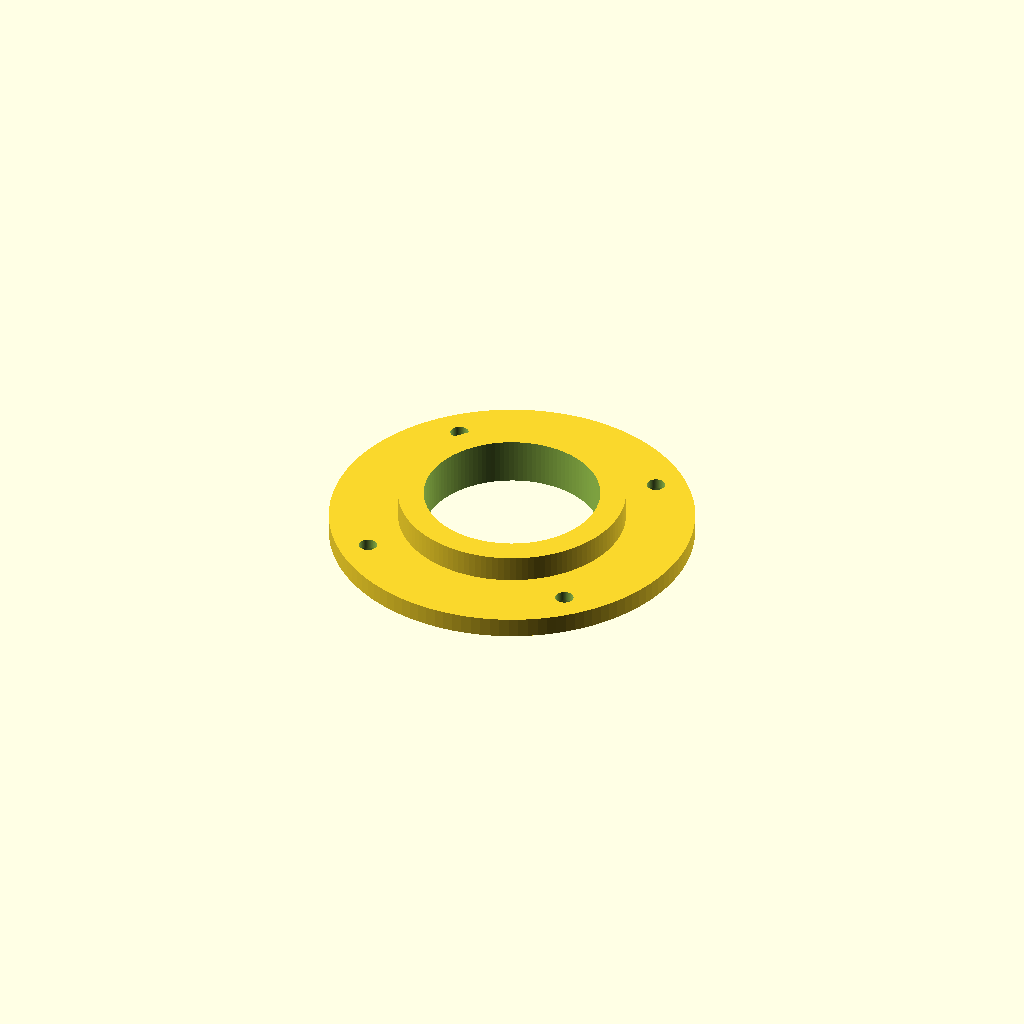
Cell 1: the model at its default parameters.
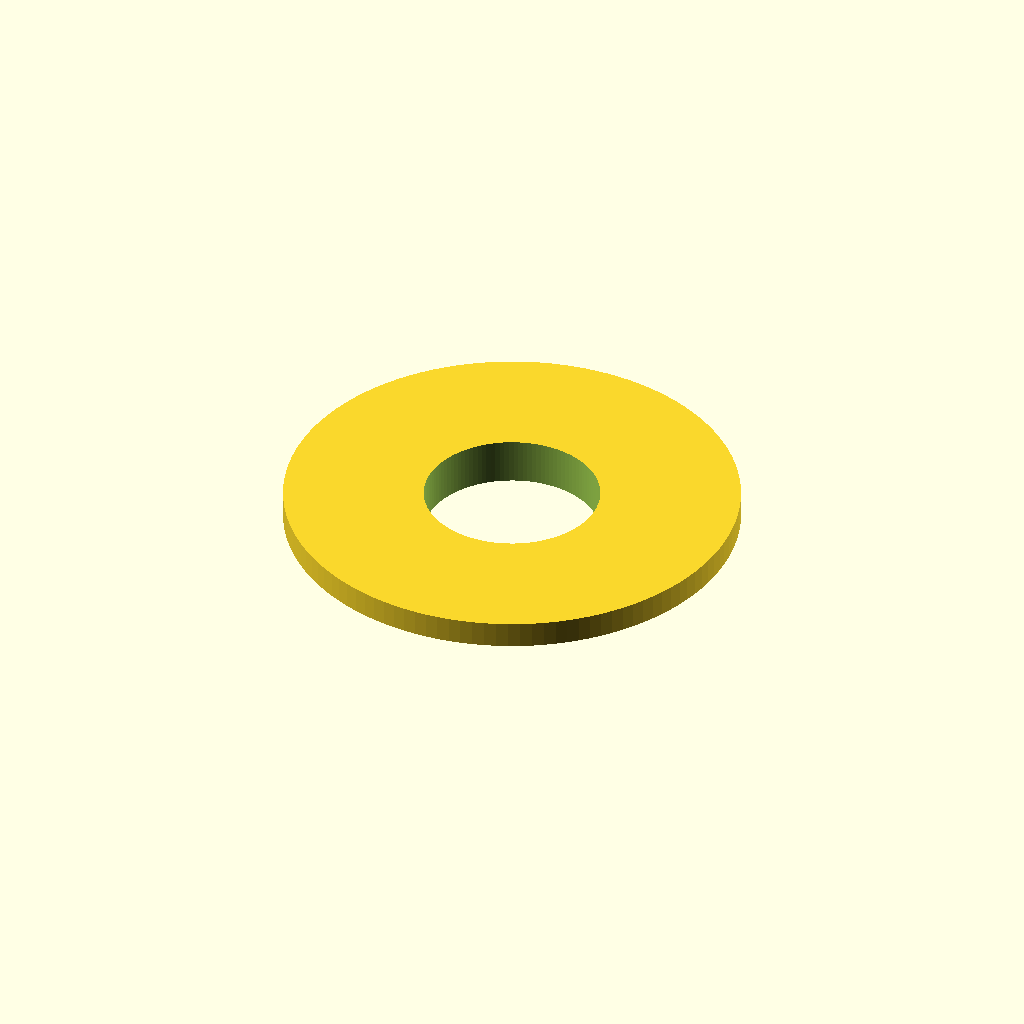
Cell 2: sleeve_id = 138 (everything else at default).
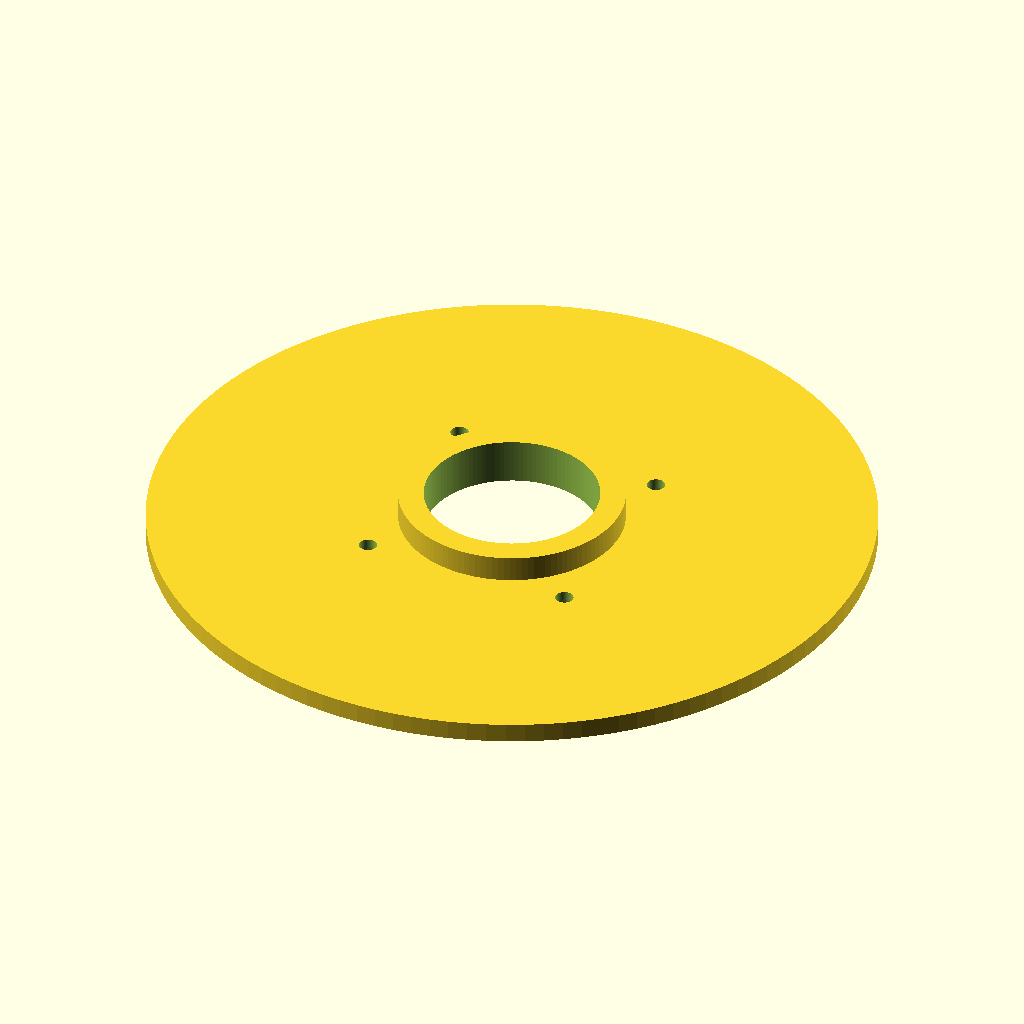
Cell 3: the same model with flange_od = 220.
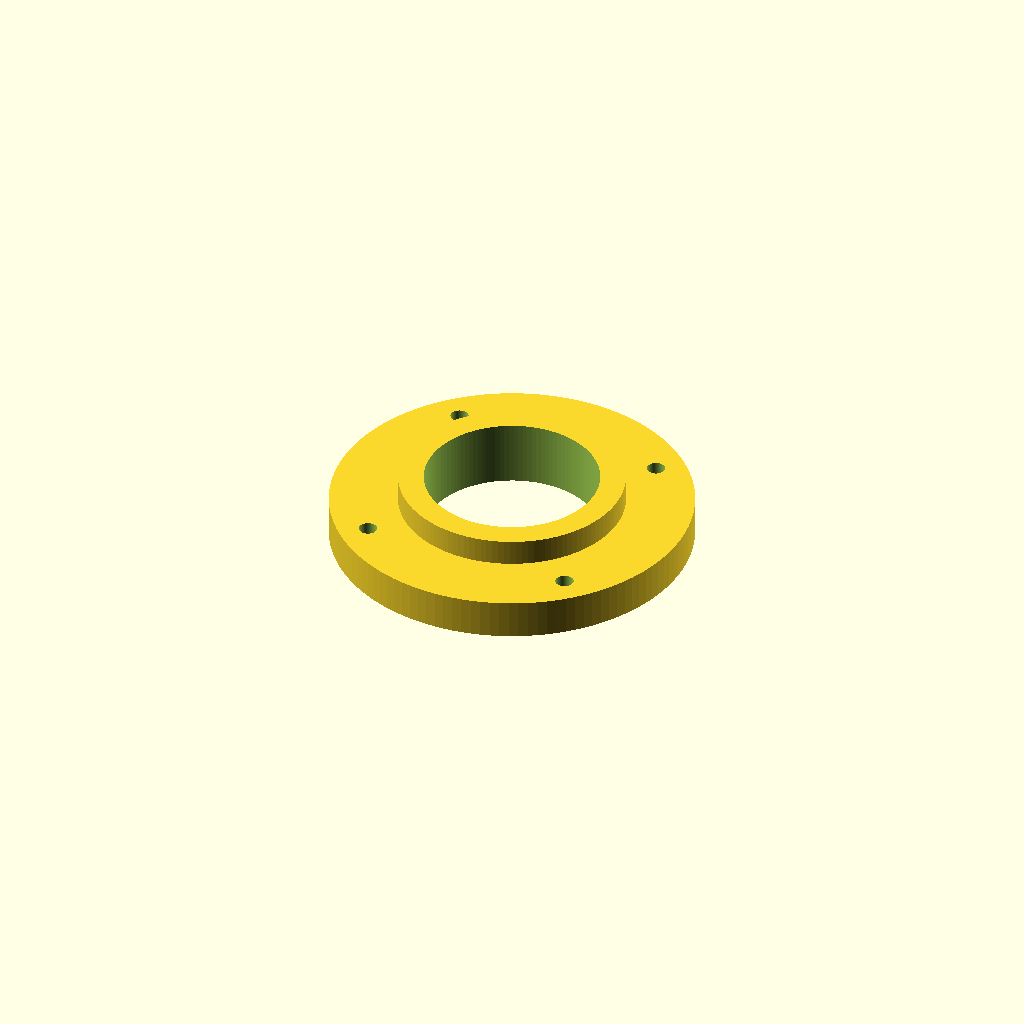
Cell 4: flange_h = 12 (everything else at default).
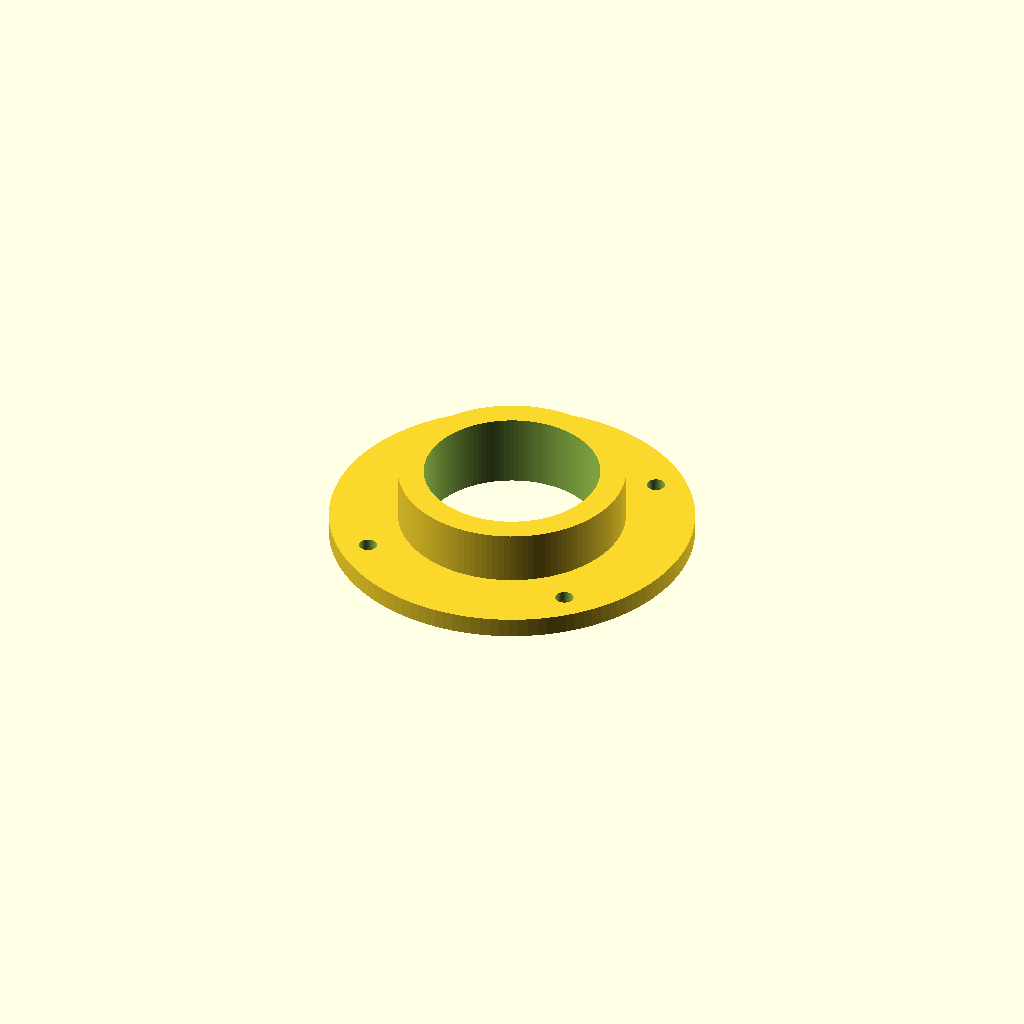
Cell 5: lip_h = 16 (everything else at default).
One fixed orthographic camera (rotation 55°, 0°, 25°; colour scheme Cornfield) for every cell.
Source of the model, print_floor_flange.scad:
// ==========================================
// PRINT FILE: Floor Mounting Flange v2
// ==========================================
// Flat flange that sits on the floor.
// Sleeve sits on top — centering lip goes INSIDE
// the sleeve so nothing exceeds the 75mm sleeve OD.
// Capsule slides over sleeve with no interference.
//
// Assembly order:
//   1. Screw flange to floor (or attach to sleeve first)
//   2. Set sleeve onto flange — centering lip registers it
//   3. Epoxy sleeve to flange at the joint
// ==========================================

$fn = 120;

// --- Sleeve dimensions ---
sleeve_od       = 75;       // outer sleeve OD
sleeve_id       = 69;       // outer sleeve inner diameter

// --- Flange dimensions ---
flange_od       = 110;      // wide base for floor screws
flange_h        = 6;        // base flange thickness

// --- Centering lip (goes INSIDE sleeve bottom) ---
lip_od          = sleeve_id - 0.5;  // 68.5mm — snug inside 69mm sleeve bore
lip_h           = 8;        // 8mm lip for good registration

// --- Center opening for cables/airflow ---
center_bore     = 53;       // matches core inner diameter for airflow

// --- Floor screw holes ---
num_screws      = 4;
screw_d         = 5.5;      // M5 clearance
screw_circle_r  = 46;       // between sleeve edge and flange edge

// --- Countersink ---
countersink_d   = 10;
countersink_h   = 3;

module floor_flange() {
    difference() {
        union() {
            // Wide flat base — sits on floor
            cylinder(d = flange_od, h = flange_h);

            // Centering lip — goes UP inside the sleeve
            translate([0, 0, flange_h])
                cylinder(d = lip_od, h = lip_h);
        }

        // Center bore — airflow and cable pass-through
        translate([0, 0, -0.1])
            cylinder(d = center_bore, h = flange_h + lip_h + 0.2);

        // Floor screw holes
        for (i = [0 : num_screws - 1]) {
            angle = i * (360 / num_screws) + 45;
            // Through hole
            translate([screw_circle_r * cos(angle),
                       screw_circle_r * sin(angle),
                       -0.1])
                cylinder(d = screw_d, h = flange_h + 0.2);

            // Countersink on bottom
            translate([screw_circle_r * cos(angle),
                       screw_circle_r * sin(angle),
                       -0.1])
                cylinder(d = countersink_d, h = countersink_h + 0.1);
        }
    }
}

// Print flat — lip pointing up
floor_flange();
Customizer parameters (derived from the source; name, type, default, range or options):
sleeve_od: number, default 75
sleeve_id: number, default 69
flange_od: number, default 110
flange_h: number, default 6
lip_h: number, default 8
center_bore: number, default 53
num_screws: number, default 4
screw_d: number, default 5.5
screw_circle_r: number, default 46
countersink_d: number, default 10
countersink_h: number, default 3
